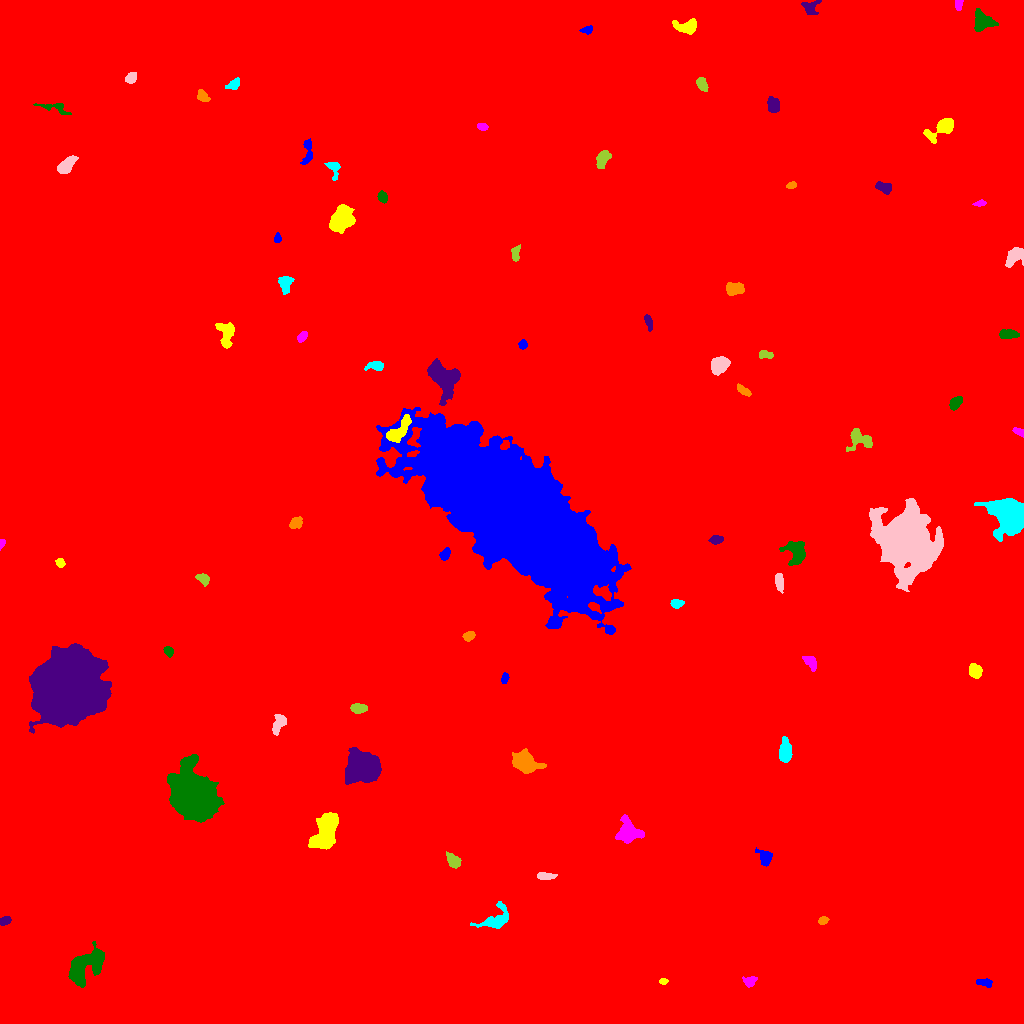

Source data for this figure (header and first rows):
ID, X, Y, A, B, theta, total_flux, mu_max, mu_median, mu_mean, R_fwhm, R_e, R10, R90, x_start, x_end, y_start, y_end, area, greylevel
0, 513.9, 520.1, 298.2, 289.9, -1.096, 3100363, 22.0, 2.0, 3.11, 93.09, 243.7, 89.87, 413.7, 0, 1023, 0, 1023, 997029, 3.11
1, 984.4, 40.86, 4.132, 1.723, -0.1169, 338.0, 6.0, 3.0, 2.914, 4.787, 3.385, 1.262, 5.202, 976, 992, 36, 45, 116, 13.91
2, 663.4, 42.21, 2.103, 1.256, -0.03422, 213.0, 9.0, 4.0, 4.019, 2.764, 2.111, 0.7979, 3.241, 659, 668, 39, 45, 53, 15.02
3, 749, 41.95, 3.103, 2.493, 0.2217, 437.0, 9.0, 3.0, 3.524, 3.385, 3.29, 1.262, 5.412, 742, 757, 36, 47, 124, 13.52
4, 85.29, 55.71, 12.23, 5.649, 0.7835, 5053, 21.0, 5.0, 6.285, 6.604, 8.078, 2.985, 13.52, 68, 104, 36, 82, 804, 16.28
5, 4.941, 102.6, 2.762, 1.856, 0.4074, 340.0, 8.0, 3.0, 3.617, 3.785, 2.877, 1.128, 4.514, 0, 11, 98, 107, 94, 14.62
6, 823.3, 103.2, 2.356, 1.685, 0.3296, 221.0, 7.0, 3.0, 2.87, 3.141, 2.523, 0.9772, 3.989, 818, 829, 99, 107, 77, 13.87
7, 494.8, 103.2, 8.433, 4.651, 0.4894, 2016, 12.0, 4.0, 5.183, 6.628, 5.781, 2.326, 9.788, 470, 508, 95, 122, 389, 14.18
8, 545.4, 147.2, 4.361, 1.726, -0.04785, 365.0, 7.0, 3.0, 2.808, 3.827, 3.523, 1.262, 5.441, 537, 557, 144, 151, 130, 13.81
9, 452.9, 163.1, 3.862, 2.481, -0.8313, 500.0, 7.0, 3.0, 2.874, 4.37, 3.868, 1.493, 6.155, 446, 461, 155, 172, 174, 13.87
10, 958.8, 171, 3.399, 2.262, 1.209, 545.0, 8.0, 3.0, 3.471, 4.787, 3.478, 1.493, 5.382, 953, 965, 164, 180, 157, 14.47
11, 765.4, 166, 3.776, 2.992, -1.257, 433.0, 6.0, 2.0, 2.328, 5.202, 3.989, 1.596, 6.103, 755, 772, 157, 176, 186, 13.33
12, 326.2, 194.2, 9.723, 4.993, 1.19, 7462, 29.0, 8.0, 9.976, 6.933, 7.939, 2.985, 13.29, 308, 338, 174, 211, 748, 18.98
13, 627.6, 190.5, 4.823, 4.754, 0.6366, 4798, 37.0, 7.0, 10.69, 5.528, 5.293, 2.034, 9.407, 615, 644, 180, 209, 449, 20.69
14, 193.8, 226.8, 10.23, 8.32, -1.188, 81171, 196.0, 15.0, 35.05, 8.974, 9.901, 3.7, 19.68, 167, 224, 201, 269, 2316, 44.05
15, 361.6, 256.6, 8.024, 7.112, 0.5561, 13768, 38.0, 12.0, 13.32, 9.339, 9.288, 3.568, 14.93, 345, 381, 239, 276, 1034, 23.32
16, 524.2, 261.4, 5.469, 4.118, -0.4807, 7085, 51.0, 10.0, 14.4, 5.67, 5.557, 2.111, 9.641, 512, 546, 250, 275, 492, 24.4
17, 784.6, 271.7, 5.772, 2.679, 1.513, 776.0, 7.0, 3.0, 2.863, 5.754, 4.983, 1.954, 7.632, 779, 792, 261, 287, 271, 13.86
18, 278.8, 300.1, 5.079, 2.745, 1.082, 900.0, 9.0, 4.0, 4.39, 5.293, 4.442, 1.871, 7.047, 272, 286, 288, 309, 205, 14.39
19, 358.3, 315.2, 3.988, 2.309, -0.00751, 719.0, 8.0, 5.0, 4.762, 5.781, 3.989, 1.596, 5.997, 350, 367, 310, 320, 151, 14.76
20, 139.4, 317.1, 2.839, 1.813, 0.1903, 337.0, 8.0, 3.0, 3.404, 3.523, 2.706, 1.128, 4.478, 131, 145, 313, 322, 99, 14.4
21, 504.7, 345.4, 2.555, 1.526, 1.358, 251.0, 7.0, 3.0, 3.347, 3.385, 2.523, 0.9772, 3.949, 501, 509, 340, 351, 75, 14.35
22, 974.6, 352.3, 3.303, 2.696, -1.017, 928.0, 13.0, 5.0, 5.333, 4.652, 3.827, 1.493, 5.997, 969, 982, 345, 360, 174, 17.33
23, 811.3, 360.8, 4.243, 2.357, -0.9498, 777.0, 13.0, 4.0, 5.045, 3.613, 3.523, 1.382, 5.89, 802, 816, 352, 367, 154, 15.05
24, 168.3, 372.6, 2.211, 2.004, -0.4965, 324.0, 9.0, 3.0, 3.6, 3.241, 2.646, 0.9772, 4.26, 163, 173, 366, 377, 90, 14.6
25, 68.64, 337.2, 16.7, 15.78, 0.9516, 127673, 68.0, 23.0, 25.11, 22.33, 20.69, 8.156, 32.78, 29, 111, 290, 380, 5084, 34.11
26, 468.5, 387.4, 2.796, 1.989, 0.2392, 574.0, 12.0, 5.0, 5.467, 3.949, 2.985, 1.128, 4.787, 462, 475, 382, 392, 105, 15.47
27, 676.7, 420.1, 2.983, 2.034, 0.1047, 336.0, 7.0, 3.0, 3.14, 3.7, 3.09, 1.128, 4.918, 670, 684, 415, 424, 107, 14.14
28, 779, 442, 4.326, 1.956, -1.387, 623.0, 10.0, 4.0, 4.238, 3.909, 3.523, 1.382, 5.836, 775, 783, 430, 450, 147, 15.24
29, 203, 444.6, 3.358, 2.285, -0.5822, 519.0, 8.0, 4.0, 4.152, 4.787, 3.478, 1.382, 5.382, 195, 209, 437, 450, 125, 14.15
30, 854.2, 466.1, 2.608, 2.105, -0.9249, 369.0, 8.0, 4.0, 3.653, 4.029, 3.038, 1.262, 4.754, 849, 859, 461, 471, 101, 14.65
31, 445.1, 469.3, 2.844, 1.963, 1.09, 429.0, 9.0, 3.0, 3.83, 3.523, 2.932, 1.128, 4.787, 439, 450, 463, 476, 112, 14.83
32, 60.29, 460.5, 2.302, 2.042, -1.103, 371.0, 9.0, 4.0, 4.756, 3.432, 2.764, 1.128, 4.26, 55, 65, 456, 465, 78, 14.76
33, 1.703, 480.6, 2.16, 1.367, 1.361, 192.0, 7.0, 3.5, 3.84, 2.821, 2.111, 0.7979, 3.29, 0, 5, 473, 484, 50, 15.84
34, 796.4, 471.6, 5.517, 4.445, -1.096, 1943, 13.0, 4.0, 5.06, 6.358, 5.412, 2.185, 8.956, 779, 805, 458, 482, 384, 16.06
35, 716.6, 484.1, 3.249, 2, 0.1286, 535.0, 10.0, 4.0, 4.82, 4.029, 3.141, 1.262, 5.078, 708, 723, 479, 488, 111, 16.82
36, 296.2, 500.3, 3.184, 2.365, 0.6148, 484.0, 8.0, 3.0, 3.507, 4.618, 3.523, 1.382, 5.382, 289, 302, 495, 507, 138, 14.51
37, 1009, 507.9, 9.215, 7.987, -0.9264, 13518, 28.0, 11.0, 11.64, 12.64, 10.09, 4.068, 15.67, 974, 1023, 482, 525, 1161, 21.64
38, 907.2, 482.6, 15.38, 11.98, -1.221, 62488, 59.0, 11.0, 16.73, 15.3, 15.23, 5.971, 27.54, 869, 943, 432, 525, 3734, 25.73
39, 859.9, 584.4, 6.663, 4.466, -0.4026, 1894, 15.0, 5.0, 5.937, 5.67, 5.262, 2.034, 8.519, 846, 872, 572, 595, 319, 15.94
40, 602.6, 577.2, 4.281, 4.108, 0.03904, 2094, 15.0, 7.0, 6.957, 6.482, 5.441, 2.185, 8.406, 593, 614, 568, 586, 301, 16.96
41, 511.3, 512.3, 50.77, 18.71, -0.7055, 733792, 160.0, 20.0, 32.17, 27.6, 36.69, 13.59, 64.52, 376, 631, 389, 616, 22811, 41.17
42, 398.8, 592.3, 8.539, 3.293, 0.8628, 1799, 10.0, 5.0, 5.245, 7.838, 5.781, 2.326, 8.956, 386, 411, 581, 609, 343, 24.24
43, 1020, 591.4, 2.948, 1.524, -0.4745, 237.0, 8.0, 3.0, 2.962, 3.241, 2.523, 0.7979, 4.068, 1012, 1023, 586, 596, 80, 13.96
44, 955.8, 620.3, 3.823, 2.177, 0.8672, 474.0, 8.0, 3.0, 3.247, 4.478, 3.613, 1.382, 5.698, 949, 962, 613, 627, 146, 14.25
45, 442.4, 647.1, 8.359, 5.594, -0.9004, 6879, 30.0, 7.0, 9.004, 7.269, 7.421, 2.877, 12.4, 427, 460, 618, 665, 764, 22
46, 743.3, 633.1, 3.832, 1.687, -0.5452, 276.0, 6.0, 2.0, 2.421, 4.146, 3.141, 1.262, 4.918, 737, 751, 627, 640, 114, 13.42
47, 375.7, 657.5, 4.381, 2.088, 0.02789, 430.0, 7.0, 3.0, 2.925, 3.949, 3.613, 1.382, 5.698, 364, 383, 653, 662, 147, 13.93
48, 719.3, 658.1, 4.374, 3.413, 0.7501, 2723, 22.0, 9.0, 9.588, 5.997, 4.918, 1.954, 7.838, 711, 730, 648, 667, 284, 19.59
49, 765.7, 669.1, 3.578, 1.749, -0.08778, 348.0, 6.0, 4.0, 3.222, 4.583, 3.241, 1.262, 4.754, 759, 773, 665, 673, 108, 14.22
50, 470.6, 674.4, 3.405, 1.962, 1.29, 475.0, 9.0, 4.0, 4.279, 4.146, 3.241, 1.262, 4.983, 466, 475, 667, 681, 111, 15.28
51, 522.6, 679.3, 2.1, 1.958, 1.259, 176.0, 6.0, 2.0, 2.286, 3.338, 2.585, 0.9772, 4.029, 518, 527, 674, 684, 77, 13.29
52, 226.3, 690.3, 6.676, 4.07, -1.435, 1124, 9.0, 3.0, 3.614, 5.47, 5.499, 2.034, 8.612, 215, 234, 675, 701, 311, 14.61
53, 302.2, 686.9, 2.629, 1.78, 0.7721, 296.0, 8.0, 3.0, 3.116, 3.338, 2.706, 0.9772, 4.406, 297, 307, 681, 692, 95, 14.12
54, 1008, 689.3, 4.643, 2.155, 0.0005099, 785.0, 10.0, 4.0, 4.618, 5.109, 4.029, 1.596, 6.333, 999, 1019, 685, 694, 170, 14.62
55, 648.3, 701.7, 4.211, 1.563, -1.316, 314.0, 6.0, 3.0, 2.935, 4.618, 3.241, 1.262, 4.918, 644, 652, 692, 709, 107, 13.93
56, 733.4, 735, 4.513, 3.111, 0.1338, 876.0, 9.0, 4.0, 4.093, 5.323, 4.478, 1.784, 7.136, 726, 744, 728, 741, 214, 14.09
57, 284.9, 739.7, 4.172, 2.858, -1.561, 939.0, 11.0, 4.0, 4.766, 4.853, 4.184, 1.596, 6.723, 278, 294, 729, 747, 197, 14.77
58, 1014, 767.6, 5.463, 3.233, 0.8485, 1193, 10.0, 4.0, 4.519, 6.408, 4.983, 2.034, 7.736, 1005, 1023, 756, 776, 264, 14.52
59, 515.5, 769.8, 3.955, 1.866, 1.478, 480.0, 10.0, 3.5, 4.068, 3.827, 3.338, 1.128, 5.262, 511, 520, 762, 779, 118, 14.07
... 26 more rows
